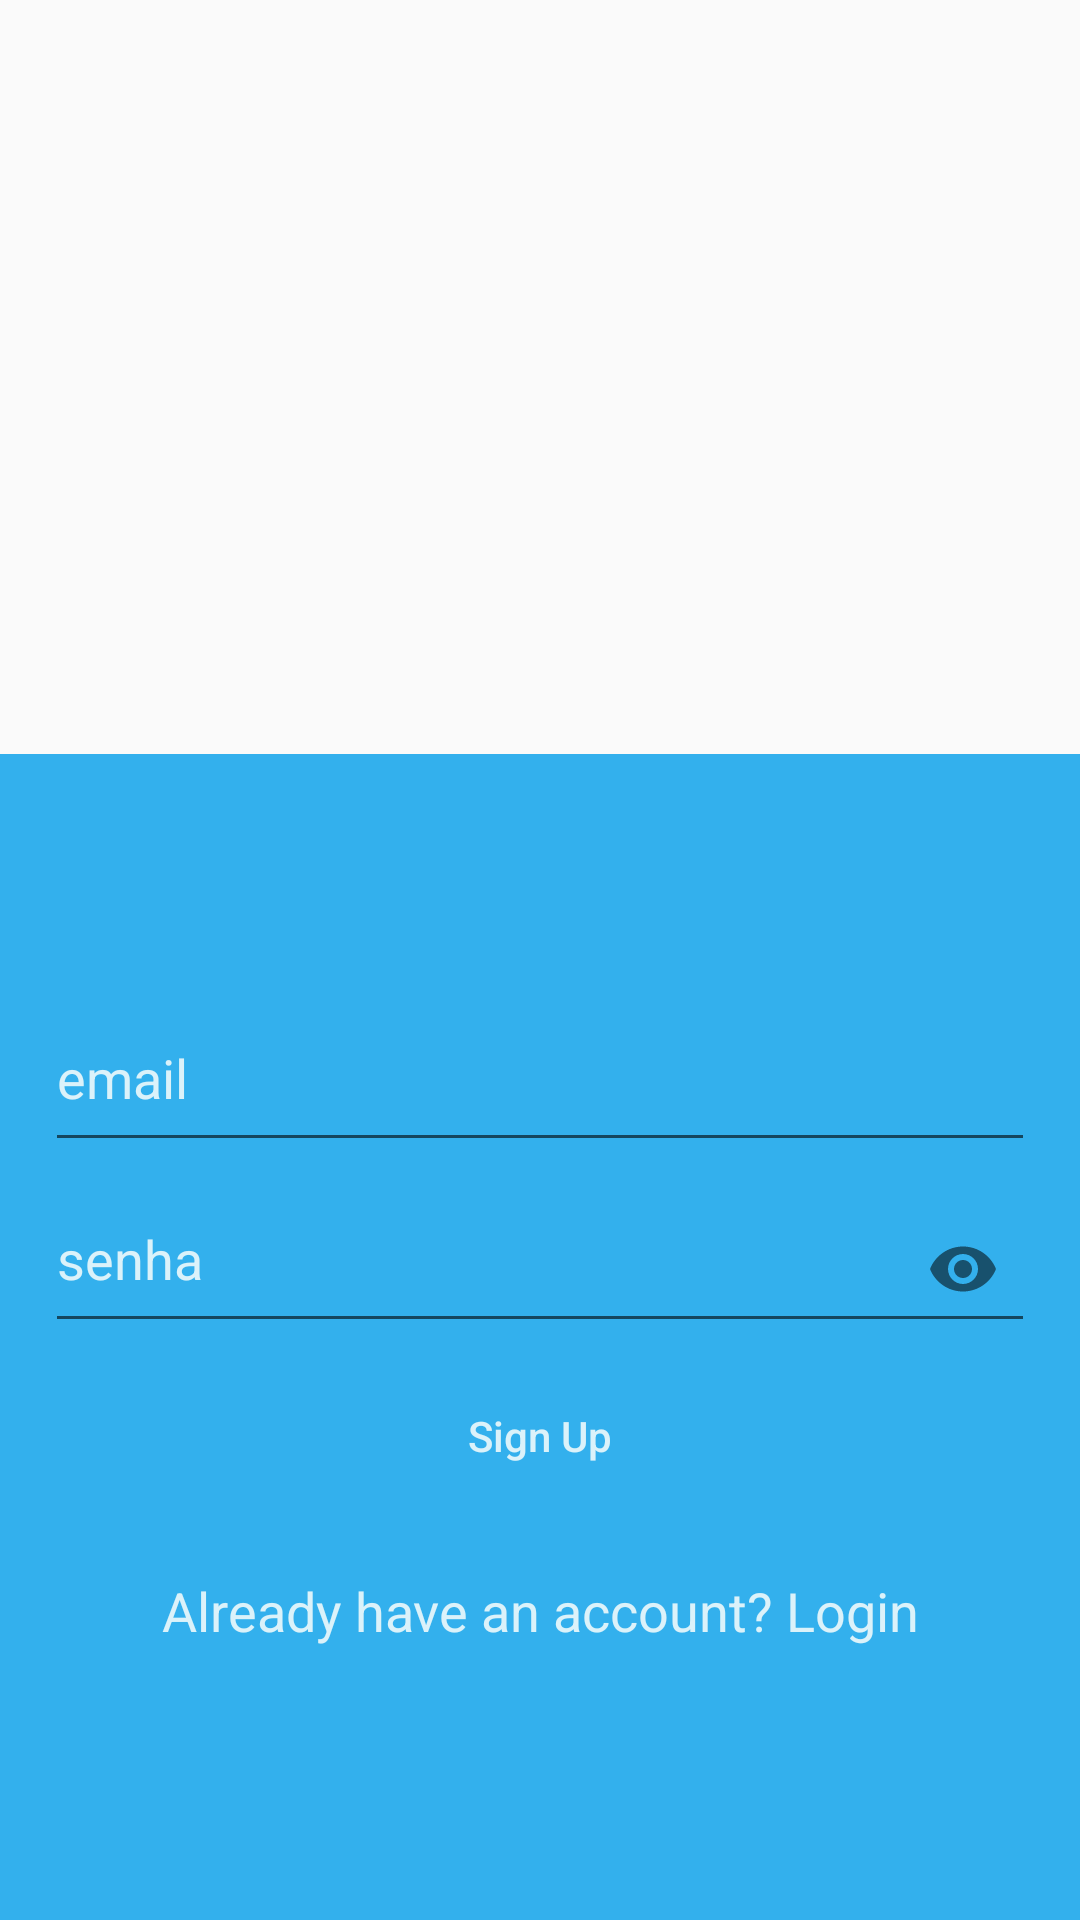

This screen was rendered from an Android layout file. Write that file and the resources it references.
<!-- AndroidManifest.xml: application theme AppTheme -->
<!-- res/layout/activity_cadastrar.xml -->
<?xml version="1.0" encoding="utf-8"?>
<LinearLayout xmlns:android="http://schemas.android.com/apk/res/android"
    xmlns:app="http://schemas.android.com/apk/res-auto"
    xmlns:tools="http://schemas.android.com/tools"
    android:layout_width="match_parent"
    android:layout_height="match_parent"
    android:orientation="vertical"
    tools:context=".ui.CadastrarActivity">

    <RelativeLayout
        android:layout_width="match_parent"
        android:layout_height="wrap_content"
        android:layout_weight="1">

        <ImageView
            android:layout_width="85dp"
            android:layout_height="100dp"
            android:layout_centerHorizontal="true"
            android:layout_centerVertical="true"
            android:background="@drawable/app_logo" />

    </RelativeLayout>


    <RelativeLayout
        android:layout_width="match_parent"
        android:layout_height="wrap_content"
        android:layout_weight="1"
        android:background="@color/colorPrimary">

        <LinearLayout
            android:layout_width="match_parent"
            android:layout_height="wrap_content"
            android:layout_centerVertical="true"
            android:orientation="vertical"
            android:paddingLeft="15dp"
            android:paddingRight="15dp">

            <com.google.android.material.textfield.TextInputLayout

                android:layout_width="match_parent"
                android:layout_height="wrap_content"
                android:fontFamily="sans-serif"
                android:textColorHint="@color/colorAccent2"
                android:focusable="true"
                android:focusableInTouchMode="true">

                <com.google.android.material.textfield.TextInputEditText
                    android:id="@+id/editTextoEmail"
                    android:layout_width="match_parent"
                    android:layout_height="wrap_content"
                    android:hint="@string/email"
                    android:inputType="textEmailAddress"
                    android:paddingBottom="15dp" />

            </com.google.android.material.textfield.TextInputLayout>


            <com.google.android.material.textfield.TextInputLayout

                android:layout_width="match_parent"
                android:layout_height="wrap_content"
                android:fontFamily="sans-serif"
                android:textColorHint="@color/colorAccent2"
                app:passwordToggleEnabled="true">

                <com.google.android.material.textfield.TextInputEditText
                    android:id="@+id/editTextoSenha"
                    android:layout_width="match_parent"
                    android:layout_height="wrap_content"
                    android:hint="@string/password"
                    android:inputType="textPassword"
                    android:paddingBottom="15dp" />

            </com.google.android.material.textfield.TextInputLayout>

            <Button
                android:id="@+id/btnCadastrar"
                android:layout_width="match_parent"
                android:layout_height="wrap_content"
                android:layout_gravity="center"
                android:layout_margin="7dp"
                android:background="@drawable/rounded_button_transparent"
                android:text="Sign Up"
                android:textAllCaps="false"
                android:textColor="@color/colorAccent2" />

            <TextView
                android:id="@+id/textViewEntrar"
                android:layout_width="match_parent"
                android:layout_height="wrap_content"
                android:padding="15dp"
                android:text="Already have an account? Login"
                android:textAlignment="center"
                android:textAppearance="@style/Base.TextAppearance.AppCompat.Medium"
                android:textColor="@color/colorAccent2" />


        </LinearLayout>

        <ProgressBar
            android:id="@+id/progressbar"
            android:layout_width="wrap_content"
            android:layout_height="wrap_content"
            android:layout_centerHorizontal="true"
            android:layout_centerVertical="true"
            android:visibility="gone" />


    </RelativeLayout>


</LinearLayout>
<!-- resources referenced by this layout -->
<resources>
  <color name="colorAccent2">#dbf2fa</color>
  <color name="colorPrimary">#33b0ed</color>
  <string name="email">email</string>
  <string name="password">senha</string>
  <style name="AppTheme" parent="BaseTheme">
      </style>
  <style name="BaseTheme" parent="Theme.AppCompat.Light.NoActionBar">
          <item name="colorPrimary">@color/colorPrimary</item>
          <item name="colorPrimaryDark">@color/colorPrimaryDark</item>
          <item name="colorAccent">@color/colorAccent</item>
      </style>
  <color name="colorPrimaryDark">#138dc8</color>
  <color name="colorAccent">#138dc8</color>
</resources>
